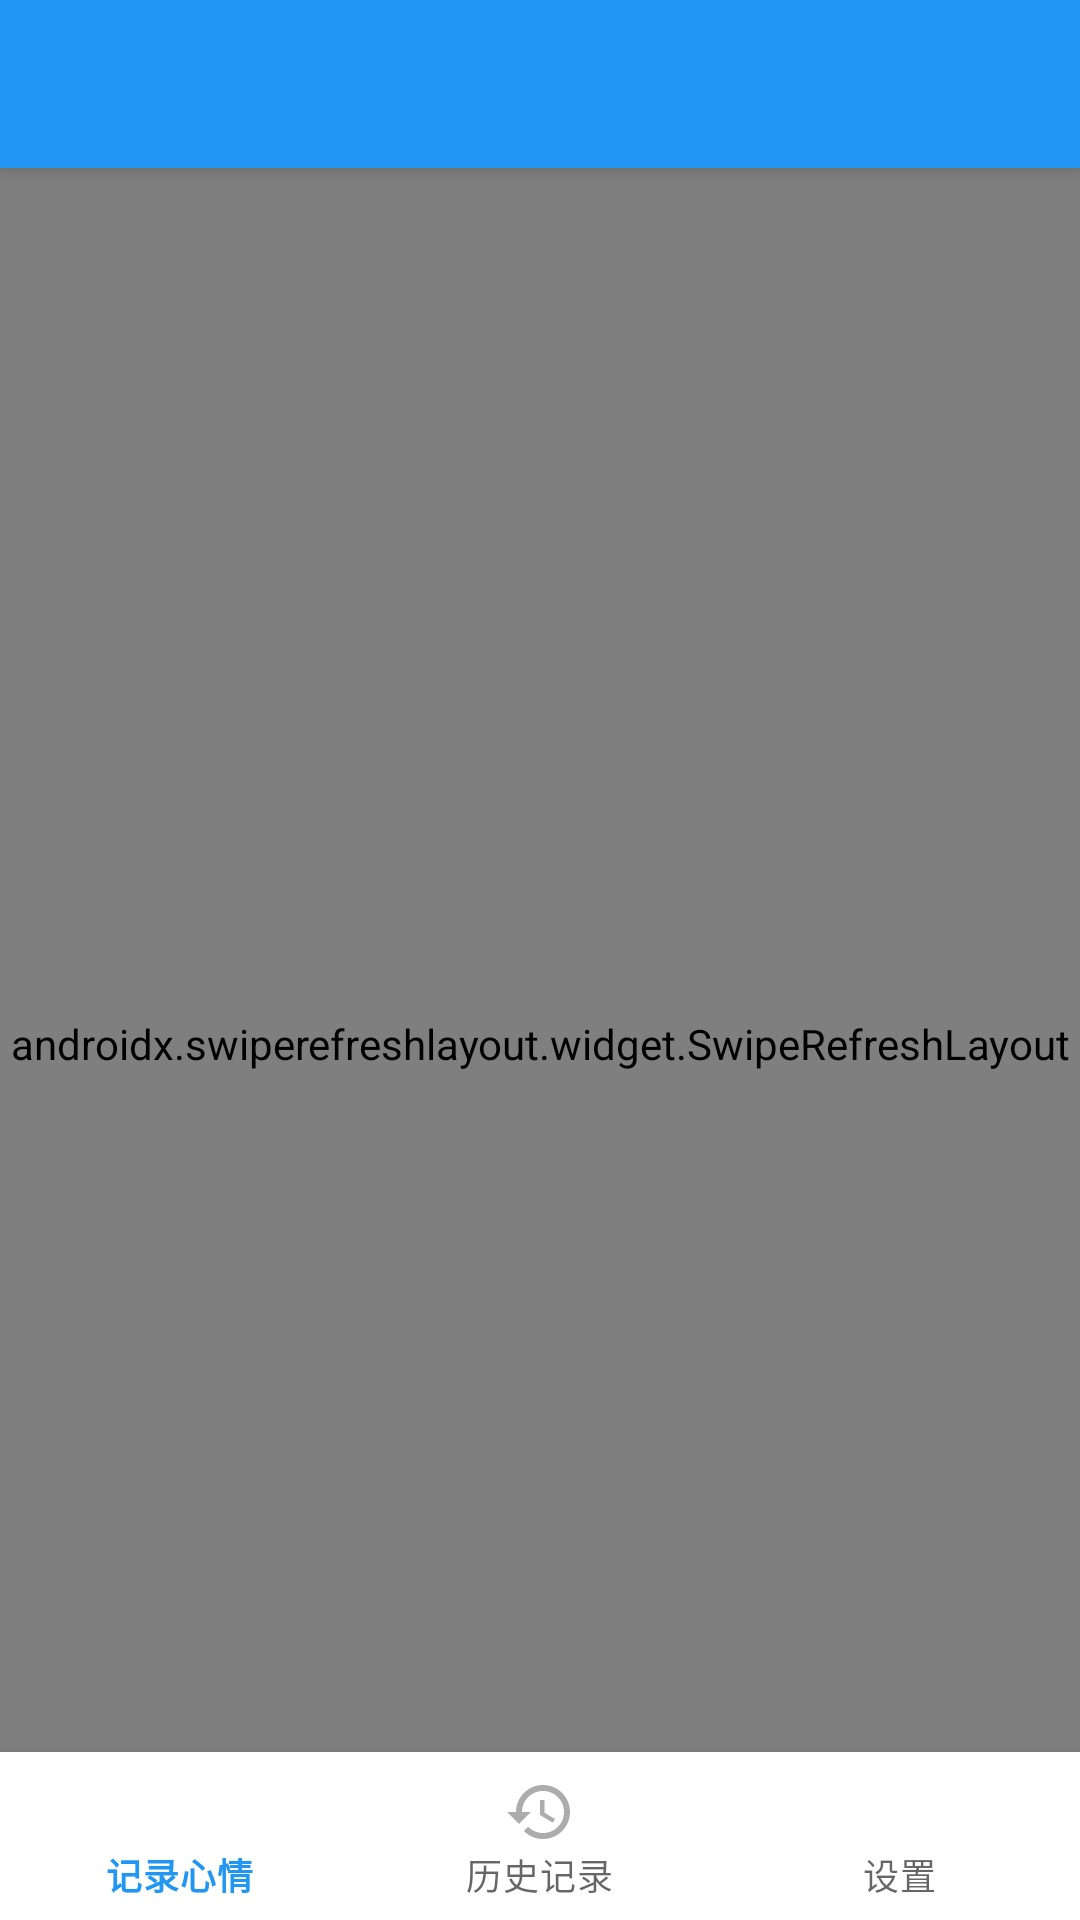

This screen was rendered from an Android layout file. Write that file and the resources it references.
<!-- AndroidManifest.xml: activity theme Theme.MoodListener.Blue -->
<!-- res/layout/activity_history.xml -->
<?xml version="1.0" encoding="utf-8"?>
<androidx.coordinatorlayout.widget.CoordinatorLayout
    xmlns:android="http://schemas.android.com/apk/res/android"
    xmlns:app="http://schemas.android.com/apk/res-auto"
    android:layout_width="match_parent"
    android:layout_height="match_parent">

    <com.google.android.material.appbar.AppBarLayout
        android:layout_width="match_parent"
        android:layout_height="wrap_content">

        <androidx.appcompat.widget.Toolbar
            android:id="@+id/toolbar"
            android:layout_width="match_parent"
            android:layout_height="?attr/actionBarSize"
            android:background="?attr/colorPrimary"
            android:theme="@style/ThemeOverlay.AppCompat.Dark.ActionBar"/>

    </com.google.android.material.appbar.AppBarLayout>

    <androidx.swiperefreshlayout.widget.SwipeRefreshLayout
        android:id="@+id/swipeRefresh"
        android:layout_width="match_parent"
        android:layout_height="match_parent"
        app:layout_behavior="@string/appbar_scrolling_view_behavior">

        <androidx.recyclerview.widget.RecyclerView
            android:id="@+id/historyRecyclerView"
            android:layout_width="match_parent"
            android:layout_height="match_parent"
            android:padding="8dp"
            android:clipToPadding="false"/>

    </androidx.swiperefreshlayout.widget.SwipeRefreshLayout>

    <TextView
        android:id="@+id/emptyView"
        android:layout_width="wrap_content"
        android:layout_height="wrap_content"
        android:layout_gravity="center"
        android:text="还没有记录心情哦"
        android:textSize="16sp"
        android:visibility="gone"/>

    <com.google.android.material.bottomnavigation.BottomNavigationView
        android:id="@+id/bottomNavigation"
        android:layout_width="match_parent"
        android:layout_height="wrap_content"
        android:layout_gravity="bottom"
        app:menu="@menu/bottom_nav_menu"
        android:theme="@style/ThemeOverlay.AppCompat.DayNight"/>

</androidx.coordinatorlayout.widget.CoordinatorLayout>
<!-- resources referenced by this layout -->
<resources>
  <style name="Theme.MoodListener.Blue" parent="Theme.MoodListener">
          <item name="colorPrimary">@color/primary_blue</item>
          <item name="colorPrimaryVariant">@color/primary_dark_blue</item>
          <item name="colorSecondary">@color/primary_blue</item>
          <item name="colorSecondaryVariant">@color/primary_dark_blue</item>
          <item name="android:windowBackground">@color/background_light</item>
          <item name="android:textColor">@color/text_light</item>
      </style>
  <style name="Theme.MoodListener" parent="Theme.MaterialComponents.DayNight.NoActionBar">
          
          <item name="android:statusBarColor">?attr/colorPrimaryVariant</item>
          <item name="android:navigationBarColor">?attr/colorPrimaryVariant</item>
      </style>
  <color name="primary_blue">#2196F3</color>
  <color name="primary_dark_blue">#1976D2</color>
  <color name="background_light">#FFFFFF</color>
  <color name="text_light">#000000</color>
</resources>
